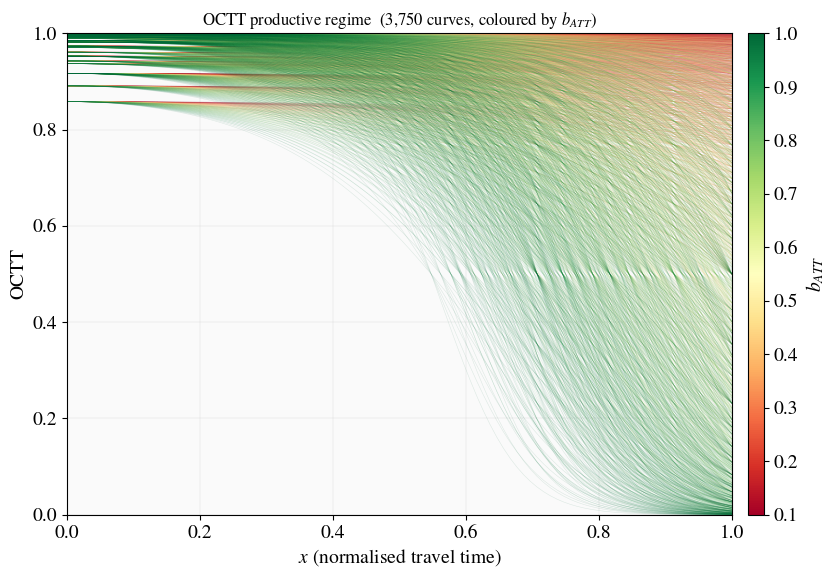
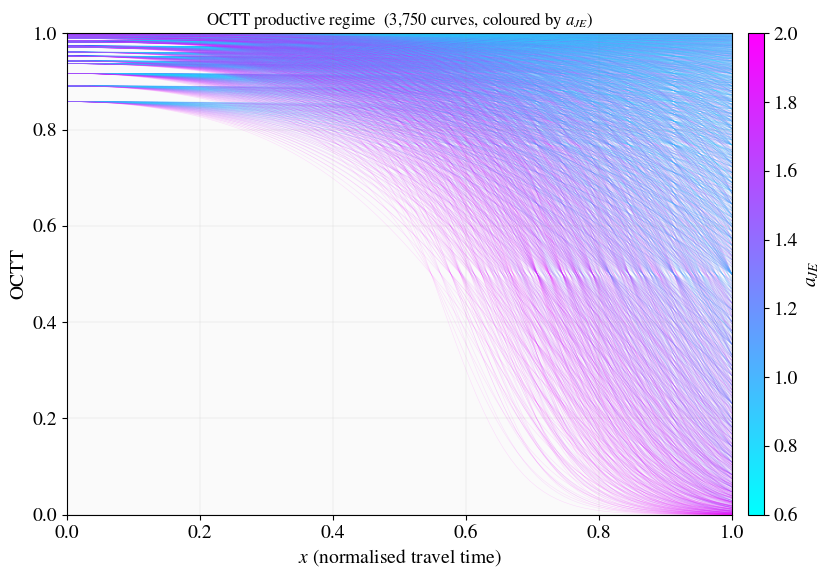
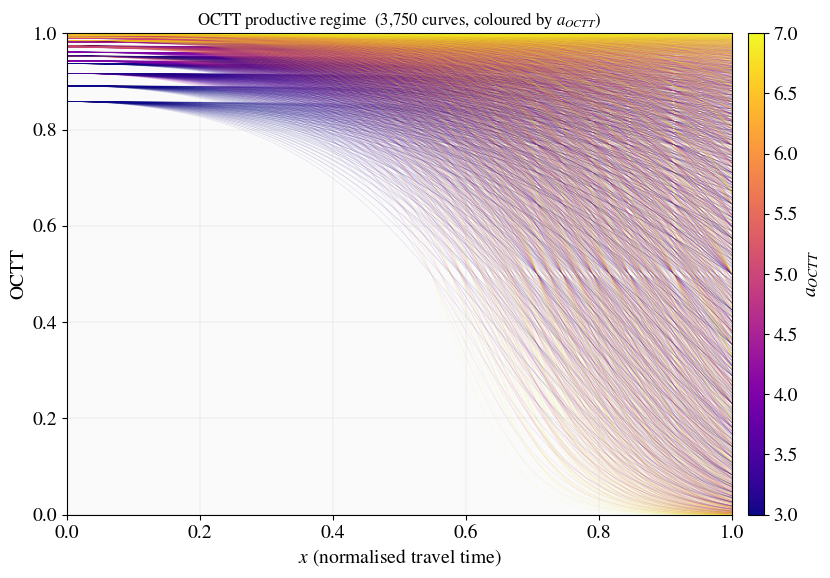
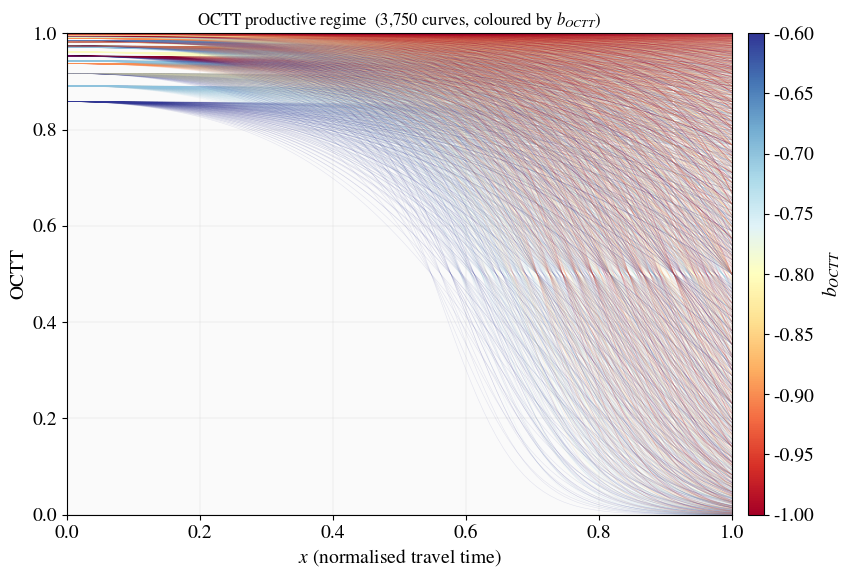

Python code for these plots, in order:
"""
octt_bush_productive.py
=======================
Generate bush plots restricted to the "productive" parameter regime where
the OCTT mapping produces meaningful edge-level differentiation:

  b_octt in {-0.6, -0.7, -0.8, -0.9, -1.0}   (5 values)
  a_octt in {3, 4, 5, 6, 7}                    (5 values)
  b_att  in {0.1, 0.2, ..., 1.0}               (10 values, full grid)
  a_je   in {0.6, 0.7, ..., 2.0}               (15 values, full grid)

Total: 10 x 15 x 5 x 5 = 3,750 curves (23% of full 16,500 grid).

Usage:
  python octt_bush_productive.py
  python octt_bush_productive.py --sweep-dir outputs/sweep --dpi 600
"""

from __future__ import annotations

import argparse
import os
import time
from itertools import product

import numpy as np
import matplotlib as mpl

mpl.use("Agg")

import matplotlib.pyplot as plt
from matplotlib.colors import Normalize


# -- Plotting style (project conventions) -------------------------------------
mpl.rcParams.update({
    "text.usetex": False,  # set True if LaTeX + type1ec.sty available
    "font.family": "STIXGeneral",
    "mathtext.fontset": "stix",
    "font.size": 14,
    "pdf.fonttype": 42,
    "ps.fonttype": 42,
    "svg.fonttype": "none",
})


# -- Parameter grids ----------------------------------------------------------
# Full grids (unchanged)
B_ATT = np.round(np.arange(0.1, 1.05, 0.1), 1)    # 10 values
A_JE  = np.round(np.arange(0.6, 2.05, 0.1), 1)     # 15 values

# Productive regime only
A_OCTT = np.arange(3, 8)                             # {3, 4, 5, 6, 7}
B_OCTT = np.round(np.arange(-0.6, -1.05, -0.1), 1)  # {-0.6, -0.7, -0.8, -0.9, -1.0}

TOTAL = len(B_ATT) * len(A_JE) * len(A_OCTT) * len(B_OCTT)  # 3,750


# -- Config -------------------------------------------------------------------
CONFIGS = {
    "b_att":  {"cmap": "RdYlGn",  "vmin": 0.1,  "vmax": 1.0,  "label": "$b_{ATT}$"},
    "a_je":   {"cmap": "cool",    "vmin": 0.6,  "vmax": 2.0,  "label": "$a_{JE}$"},
    "a_octt": {"cmap": "plasma",  "vmin": 3.0,  "vmax": 7.0,  "label": "$a_{OCTT}$"},
    "b_octt": {"cmap": "RdYlBu",  "vmin": -1.0, "vmax": -0.6, "label": "$b_{OCTT}$"},
}


# -- OCTT chain ---------------------------------------------------------------
def octt_chain(x, b_att, a_je, a_octt, b_octt):
    return 1.0 / (1.0 + np.exp(a_octt * (a_je * b_att * x**2 + b_octt)))


# -- Figure builder -----------------------------------------------------------
def make_bush_figure(color_by, n_pts=100, x_max=1.0, alpha=0.12, linewidth=0.4):
    cfg  = CONFIGS[color_by]
    cmap = plt.get_cmap(cfg["cmap"])
    norm = Normalize(vmin=cfg["vmin"], vmax=cfg["vmax"])
    x = np.linspace(0.0, x_max, n_pts)

    fig, ax = plt.subplots(figsize=(9, 6))
    ax.set_facecolor("#fafafa")

    for ba, aj, ao, bo in product(B_ATT, A_JE, A_OCTT, B_OCTT):
        y = octt_chain(x, ba, aj, float(ao), bo)
        if   color_by == "b_att":  cv = ba
        elif color_by == "a_je":   cv = aj
        elif color_by == "a_octt": cv = float(ao)
        else:                      cv = bo
        ax.plot(x, y, color=cmap(norm(cv)), lw=linewidth, alpha=alpha,
                rasterized=True)

    ax.set_xlim(0, x_max)
    ax.set_ylim(0, 1)
    ax.set_xlabel("$x$ (normalised travel time)")
    ax.set_ylabel("OCTT")
    ax.set_title(
        f"OCTT productive regime  ({TOTAL:,} curves, coloured by {cfg['label']})",
        fontsize=12,
    )
    sm = plt.cm.ScalarMappable(cmap=cmap, norm=norm)
    sm.set_array([])
    fig.colorbar(sm, ax=ax, pad=0.02, aspect=30, label=cfg["label"])
    ax.grid(True, linewidth=0.3, alpha=0.4)
    fig.tight_layout()
    return fig


# -- Main ---------------------------------------------------------------------
def main():
    parser = argparse.ArgumentParser(
        description="OCTT bush plots — productive regime only (3,750 curves)."
    )
    parser.add_argument("--sweep-dir", type=str, default="sweep")
    parser.add_argument("--dpi", type=int, default=200)
    parser.add_argument("--fmt", type=str, default="png", choices=["png", "pdf"])
    parser.add_argument("--alpha", type=float, default=0.12)
    args = parser.parse_args()

    os.makedirs(args.sweep_dir, exist_ok=True)

    for param_name in ["b_att", "a_je", "a_octt", "b_octt"]:
        t0 = time.time()
        print(f"[{param_name}] rendering {TOTAL:,} curves (productive regime) ...")
        fig = make_bush_figure(param_name, alpha=args.alpha)
        out = os.path.join(args.sweep_dir,
                           f"octt_bush_productive_color_by_{param_name}.{args.fmt}")
        fig.savefig(out, dpi=args.dpi, bbox_inches="tight")
        plt.close(fig)
        print(f"  done in {time.time() - t0:.1f}s -> {out}")

    print(f"\nAll 4 productive-regime figures saved to {args.sweep_dir}/")


if __name__ == "__main__":
    main()
